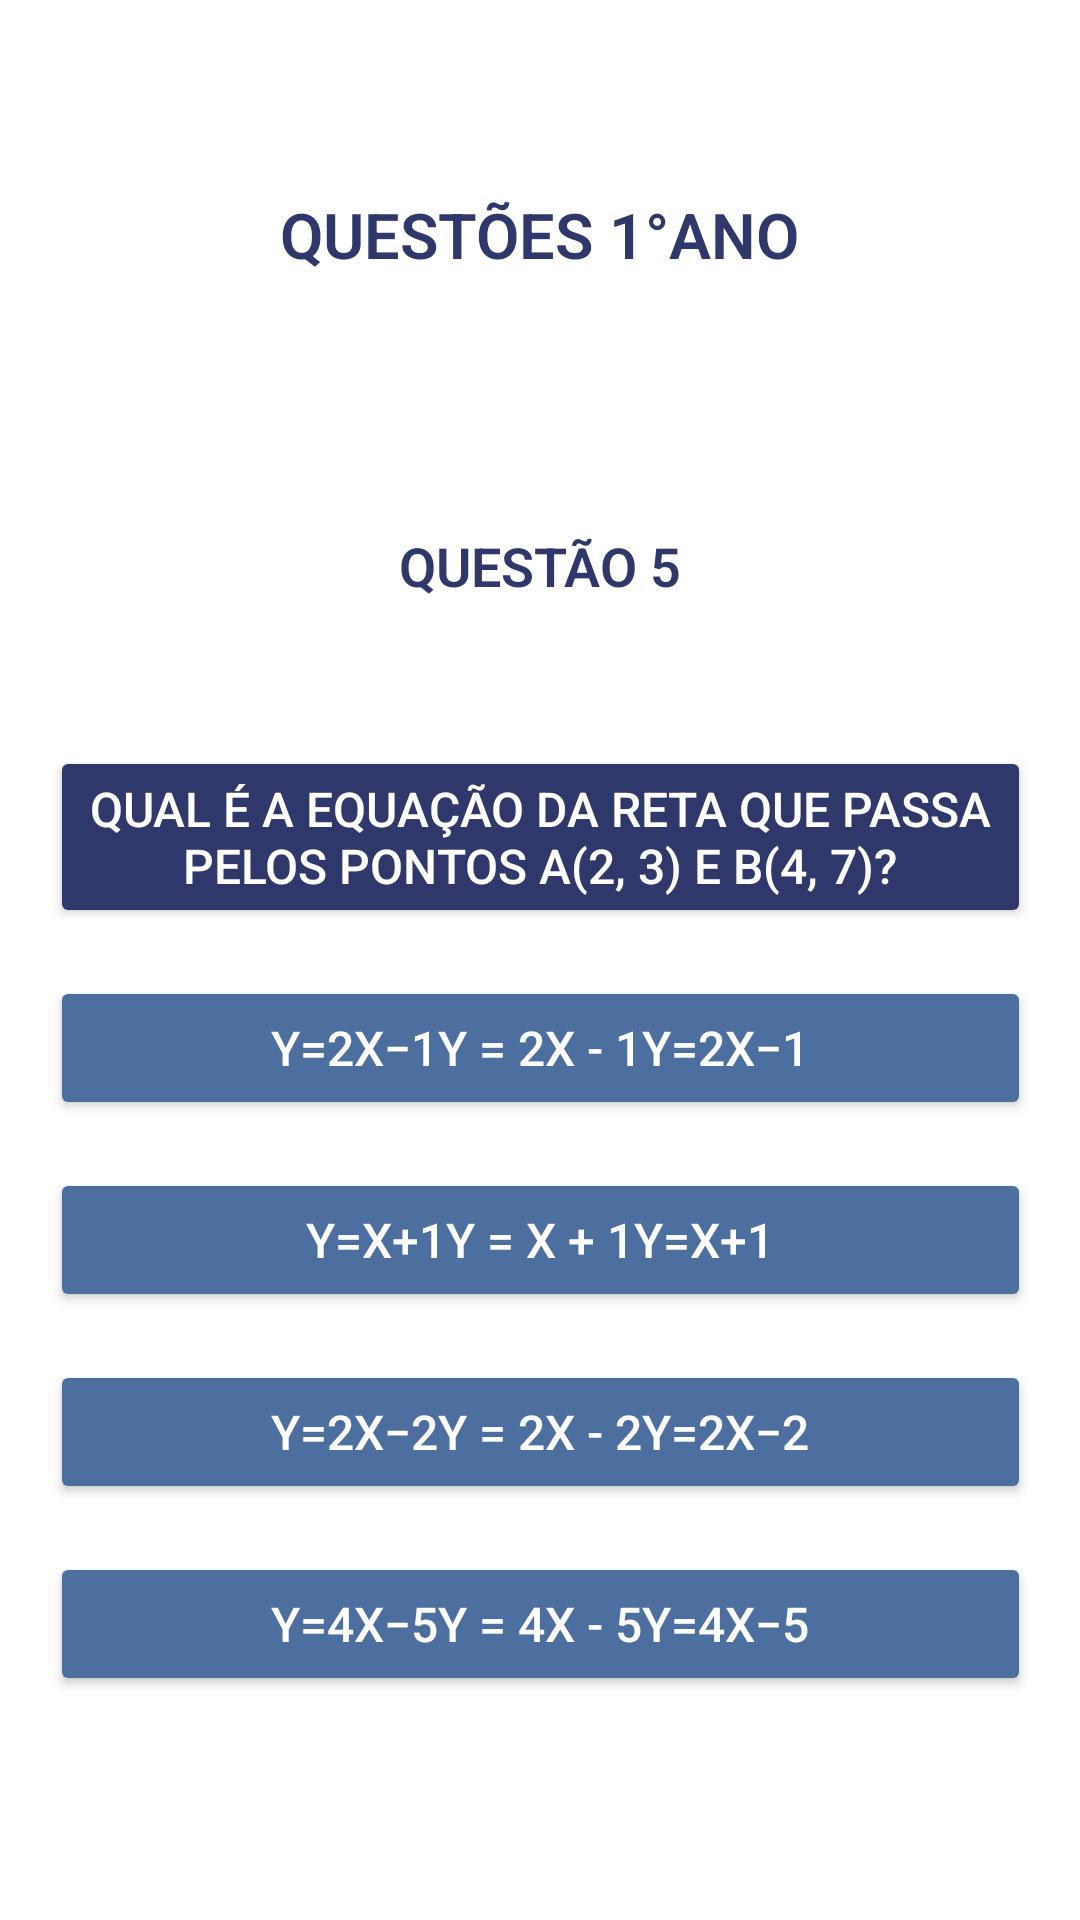

The Android layout XML behind this screen, and the referenced resources:
<!-- AndroidManifest.xml: application theme Theme.Material3.DayNight.NoActionBar -->
<!-- res/layout/primeira_serie_questao005.xml -->
<?xml version="1.0" encoding="utf-8"?>
<androidx.constraintlayout.widget.ConstraintLayout xmlns:android="http://schemas.android.com/apk/res/android"
    xmlns:app="http://schemas.android.com/apk/res-auto"
    xmlns:tools="http://schemas.android.com/tools"
    android:id="@+id/main"
    android:layout_width="match_parent"
    android:layout_height="match_parent"
    android:background="@android:color/white"
    tools:context=".Questoes1AnoActivitys.PrimeiraSerieQuestao005Activity">

    <TextView
        android:id="@+id/texto_serie"
        android:layout_width="wrap_content"
        android:layout_height="wrap_content"
        android:layout_marginTop="64dp"
        android:fontFamily="sans-serif-light"
        android:text="QUESTÕES 1°ANO"
        android:textColor="#2F376B"
        android:textSize="21dp"
        android:textStyle="bold"
        app:layout_constraintEnd_toEndOf="parent"
        app:layout_constraintHorizontal_bias="0.5"
        app:layout_constraintStart_toStartOf="parent"
        app:layout_constraintTop_toTopOf="parent" />

    <TextView
        android:id="@+id/questao2"
        android:layout_width="wrap_content"
        android:layout_height="wrap_content"
        android:layout_marginTop="84dp"
        android:fontFamily="sans-serif-light"
        android:text="QUESTÃO 5"
        android:textColor="#2F376B"
        android:textSize="18dp"
        android:textStyle="bold"
        app:layout_constraintEnd_toEndOf="parent"
        app:layout_constraintHorizontal_bias="0.5"
        app:layout_constraintStart_toStartOf="parent"
        app:layout_constraintTop_toBottomOf="@+id/texto_serie" />

    <Button
        android:id="@+id/pergunta1"
        android:layout_width="327sp"
        android:layout_height="wrap_content"
        android:layout_marginTop="48dp"
        android:backgroundTint="#2F376B"
        android:text="Qual é a equação da reta que passa pelos pontos A(2, 3) e B(4, 7)?"
        android:textColor="@android:color/white"
        android:textSize="16sp"
        app:layout_constraintEnd_toEndOf="parent"
        app:layout_constraintHorizontal_bias="0.5"
        app:layout_constraintStart_toStartOf="parent"
        app:layout_constraintTop_toBottomOf="@+id/questao2" />

    <Button
        android:id="@+id/alt1"
        android:layout_width="327sp"
        android:layout_height="wrap_content"
        android:layout_marginTop="16dp"
        android:backgroundTint="#4d6f9f"
        android:text="y=2x−1y = 2x - 1y=2x−1"
        android:textColor="@android:color/white"
        android:textSize="16sp"
        app:layout_constraintEnd_toEndOf="parent"
        app:layout_constraintHorizontal_bias="0.5"
        app:layout_constraintStart_toStartOf="parent"
        app:layout_constraintTop_toBottomOf="@+id/pergunta1" />

    <Button
        android:id="@+id/alt2"
        android:layout_width="327sp"
        android:layout_height="wrap_content"
        android:layout_marginTop="16dp"
        android:backgroundTint="#4d6f9f"
        android:text="y=x+1y = x + 1y=x+1"
        android:textColor="@android:color/white"
        android:textSize="16sp"
        app:layout_constraintEnd_toEndOf="parent"
        app:layout_constraintHorizontal_bias="0.5"
        app:layout_constraintStart_toStartOf="parent"
        app:layout_constraintTop_toBottomOf="@+id/alt1" />

    <Button
        android:id="@+id/alt3"
        android:layout_width="327sp"
        android:layout_height="wrap_content"
        android:layout_marginTop="16dp"
        android:backgroundTint="#4d6f9f"
        android:text="y=2x−2y = 2x - 2y=2x−2"
        android:textColor="@android:color/white"
        android:textSize="16sp"
        app:layout_constraintEnd_toEndOf="parent"
        app:layout_constraintHorizontal_bias="0.5"
        app:layout_constraintStart_toStartOf="parent"
        app:layout_constraintTop_toBottomOf="@+id/alt2" />

    <Button
        android:id="@+id/alt4"
        android:layout_width="327sp"
        android:layout_height="wrap_content"
        android:layout_marginTop="16dp"
        android:backgroundTint="#4d6f9f"
        android:text="y=4x−5y = 4x - 5y=4x−5"
        android:textColor="@android:color/white"
        android:textSize="16sp"
        app:layout_constraintEnd_toEndOf="parent"
        app:layout_constraintHorizontal_bias="0.5"
        app:layout_constraintStart_toStartOf="parent"
        app:layout_constraintTop_toBottomOf="@+id/alt3" />


</androidx.constraintlayout.widget.ConstraintLayout>
<!-- resources referenced by this layout -->
<resources>

</resources>
